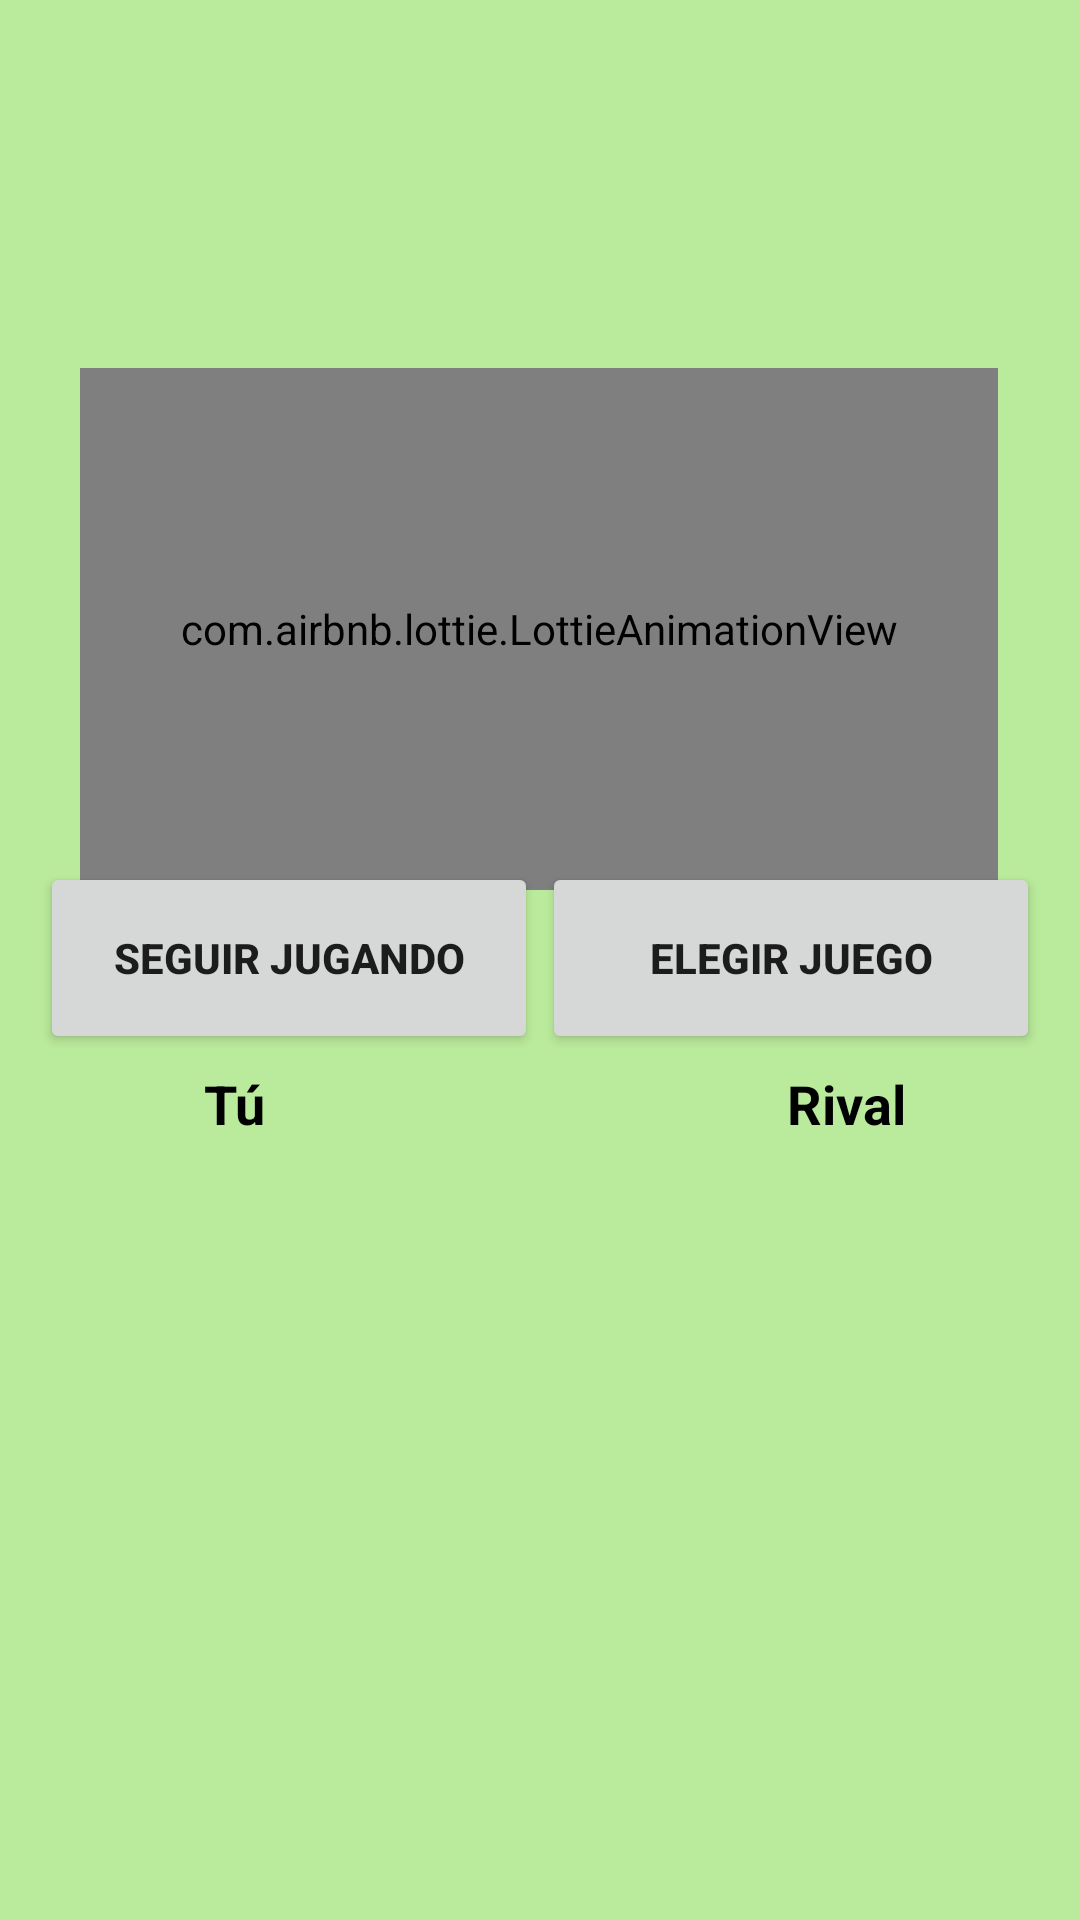

Here is an Android app screen rendered from its layout file. Give the layout XML and the strings, colors and styles it references.
<!-- AndroidManifest.xml: application theme Theme.TodosEnUno -->
<!-- res/layout/brisca_fragment_resultado.xml -->
<?xml version="1.0" encoding="utf-8"?>
<androidx.constraintlayout.widget.ConstraintLayout xmlns:android="http://schemas.android.com/apk/res/android"
    xmlns:app="http://schemas.android.com/apk/res-auto"
    xmlns:tools="http://schemas.android.com/tools"
    android:layout_width="match_parent"
    android:layout_height="match_parent"
    android:background="#BAEA9B"
    tools:context=".Brisca.briscaResultado">

    
    <TextView
        android:id="@+id/tvGanador"
        android:layout_width="377dp"
        android:layout_height="74dp"
        android:gravity="center"
        android:textColor="@color/black"
        android:textSize="20dp"
        android:textStyle="bold"
        app:layout_constraintBottom_toBottomOf="parent"
        app:layout_constraintEnd_toEndOf="parent"
        app:layout_constraintHorizontal_bias="0.589"
        app:layout_constraintStart_toStartOf="parent"
        app:layout_constraintTop_toTopOf="parent"
        app:layout_constraintVertical_bias="0.083" />

    <com.airbnb.lottie.LottieAnimationView
        android:id="@+id/lottieTrofeo"
        android:layout_width="306dp"
        android:layout_height="174dp"
        app:layout_constraintBottom_toBottomOf="parent"
        app:layout_constraintEnd_toEndOf="parent"
        app:layout_constraintHorizontal_bias="0.495"
        app:layout_constraintStart_toStartOf="parent"
        app:layout_constraintTop_toTopOf="parent"
        app:layout_constraintVertical_bias="0.263"
        app:lottie_autoPlay="true"
        app:lottie_loop="true"
        app:lottie_rawRes="@raw/trophy_brisca">

    </com.airbnb.lottie.LottieAnimationView>

    <com.airbnb.lottie.LottieAnimationView
        android:id="@+id/lottieskull"
        android:layout_width="306dp"
        android:layout_height="174dp"
        app:layout_constraintBottom_toBottomOf="parent"
        app:layout_constraintEnd_toEndOf="parent"
        app:layout_constraintHorizontal_bias="0.495"
        app:layout_constraintStart_toStartOf="parent"
        app:layout_constraintTop_toTopOf="parent"
        app:layout_constraintVertical_bias="0.263"
        app:lottie_autoPlay="true"
        app:lottie_loop="true"
        app:lottie_rawRes="@raw/brisca_skull">

    </com.airbnb.lottie.LottieAnimationView>

    <Button
        android:id="@+id/btnSeguirJugando"
        android:layout_width="166dp"
        android:layout_height="64dp"
        android:gravity="center"
        android:text="Seguir Jugando"
        android:textSize="14dp"
        android:textStyle="bold"
        app:layout_constraintBottom_toBottomOf="parent"
        app:layout_constraintEnd_toEndOf="parent"
        app:layout_constraintHorizontal_bias="0.068"
        app:layout_constraintStart_toStartOf="parent"
        app:layout_constraintTop_toTopOf="parent"
        app:layout_constraintVertical_bias="0.499">

    </Button>

    <Button
        android:id="@+id/btnElegirJuego"
        android:layout_width="166dp"
        android:layout_height="64dp"
        android:gravity="center"
        android:text="Elegir Juego"
        android:textSize="14dp"
        android:textStyle="bold"
        app:layout_constraintBottom_toBottomOf="parent"
        app:layout_constraintEnd_toEndOf="parent"
        app:layout_constraintHorizontal_bias="0.931"
        app:layout_constraintStart_toStartOf="parent"
        app:layout_constraintTop_toTopOf="parent"
        app:layout_constraintVertical_bias="0.499">

    </Button>

    <TextView
        android:id="@+id/tvFragmentPuntosJugador"
        android:layout_width="100dp"
        android:layout_height="166dp"
        android:textColor="@color/black"
        android:textSize="18dp"
        android:textStyle="bold"
        app:layout_constraintBottom_toBottomOf="parent"
        app:layout_constraintEnd_toEndOf="parent"
        app:layout_constraintHorizontal_bias="0.093"
        app:layout_constraintStart_toStartOf="parent"
        app:layout_constraintTop_toTopOf="parent"
        app:layout_constraintVertical_bias="0.823">

    </TextView>

    <TextView
        android:id="@+id/tvFragmentPuntosIA"
        android:layout_width="100dp"
        android:layout_height="166dp"
        android:textColor="@color/black"
        android:textSize="18dp"
        android:textStyle="bold"
        app:layout_constraintBottom_toBottomOf="parent"
        app:layout_constraintEnd_toEndOf="parent"
        app:layout_constraintHorizontal_bias="0.903"
        app:layout_constraintStart_toStartOf="parent"
        app:layout_constraintTop_toTopOf="parent"
        app:layout_constraintVertical_bias="0.823">

    </TextView>

    <TextView
        android:layout_width="130dp"
        android:layout_height="44dp"
        android:textColor="@color/black"
        android:textSize="18dp"
        android:textStyle="bold"
        android:gravity="center"
        android:text="Tú"
        app:layout_constraintBottom_toTopOf="@+id/tvFragmentPuntosJugador"
        app:layout_constraintEnd_toEndOf="parent"
        app:layout_constraintHorizontal_bias="0.056"
        app:layout_constraintStart_toStartOf="parent"
        app:layout_constraintTop_toTopOf="parent"
        app:layout_constraintVertical_bias="1.0">

    </TextView>

    <TextView
        android:layout_width="130dp"
        android:layout_height="44dp"
        android:gravity="center"
        android:text="Rival"
        android:textColor="@color/black"
        android:textSize="18dp"
        android:textStyle="bold"
        app:layout_constraintBottom_toTopOf="@+id/tvFragmentPuntosIA"
        app:layout_constraintEnd_toEndOf="parent"
        app:layout_constraintHorizontal_bias="0.943"
        app:layout_constraintStart_toStartOf="parent"
        app:layout_constraintTop_toTopOf="parent"
        app:layout_constraintVertical_bias="1.0">

    </TextView>

</androidx.constraintlayout.widget.ConstraintLayout>
<!-- resources referenced by this layout -->
<resources>
  <color name="black">#FF000000</color>
  <style name="Theme.TodosEnUno" parent="Theme.MaterialComponents.DayNight.DarkActionBar">
          
          <item name="colorPrimary">@color/teal_200</item>
          <item name="colorPrimaryVariant">@color/teal_200</item>
          <item name="colorOnPrimary">@color/black</item>
          
          <item name="colorSecondary">@color/teal_200</item>
          <item name="colorSecondaryVariant">@color/teal_200</item>
          <item name="colorOnSecondary">@color/black</item>
          
          <item name="android:statusBarColor" tools:targetApi="l">?attr/colorPrimaryVariant</item>
          
      </style>
  <color name="teal_200">#FF03DAC5</color>
</resources>
